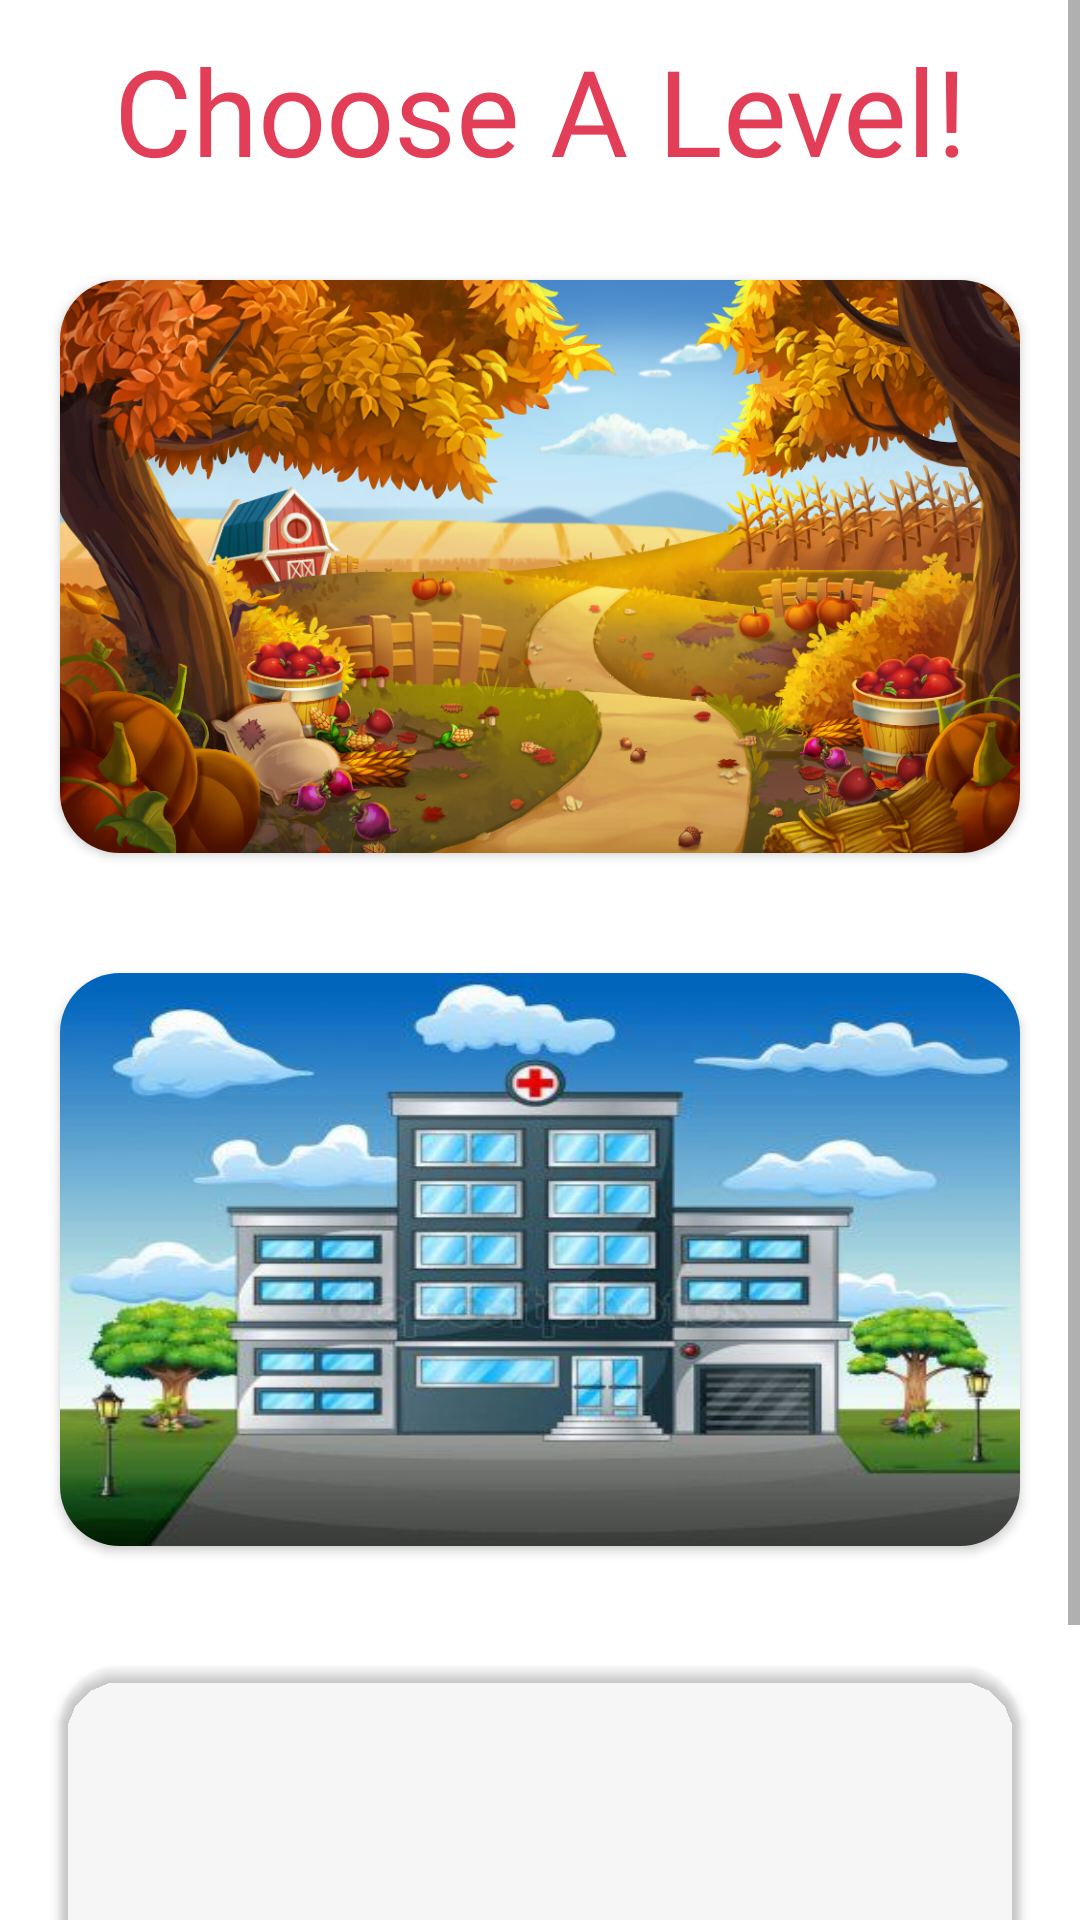

Here is an Android app screen rendered from its layout file. Give the layout XML and the strings, colors and styles it references.
<!-- AndroidManifest.xml: application theme Theme.ApollosQuest -->
<!-- res/layout/fragment_level_selection.xml -->
<?xml version="1.0" encoding="utf-8"?>
<RelativeLayout
    xmlns:android="http://schemas.android.com/apk/res/android"
    xmlns:app="http://schemas.android.com/apk/res-auto"
    xmlns:tools="http://schemas.android.com/tools"
    android:layout_width="match_parent"
    android:layout_height="match_parent"
    tools:context=".LevelSelectionsFragment"
    android:background="@drawable/sky">

    <ScrollView
        android:layout_width="match_parent"
        android:layout_height="match_parent">

        <LinearLayout
            android:layout_width="match_parent"
            android:layout_height="wrap_content"
            android:orientation="vertical"
            android:layout_marginStart="10dp"
            android:layout_marginEnd="10dp">
            <TextView
                android:layout_width="match_parent"
                android:layout_height="wrap_content"
                android:textSize="40dp"
                android:text="Choose A Level!"
                android:layout_marginTop="10dp"
                android:fontFamily="@font/hanalei_fill"
                android:gravity="center"
                android:textColor="@color/red"
                />

            <androidx.cardview.widget.CardView
                android:id="@+id/card_level_one"
                android:layout_width="match_parent"
                android:layout_height="191dp"
                android:layout_marginStart="10dp"
                android:layout_marginTop="30dp"
                android:layout_marginEnd="10dp"
                android:layout_marginBottom="10dp"
                android:alpha="@android:integer/config_shortAnimTime"
                android:background="@drawable/level_one_back"
                android:clickable="true"
                android:fadingEdge="horizontal|vertical"
                app:cardBackgroundColor="@android:color/transparent"
                app:cardCornerRadius="20dp"

                >

                <LinearLayout
                    android:layout_width="match_parent"
                    android:layout_height="match_parent"
                    android:orientation="vertical"
                    android:background="@drawable/level_one_back">



                </LinearLayout>
            </androidx.cardview.widget.CardView>

            <androidx.cardview.widget.CardView
                android:id="@+id/card_level_two"
                android:layout_width="match_parent"
                android:layout_height="191dp"
                android:layout_marginStart="10dp"
                android:layout_marginTop="30dp"
                android:layout_marginEnd="10dp"
                android:layout_marginBottom="10dp"
                android:alpha="@android:integer/config_shortAnimTime"
                android:fadingEdge="horizontal|vertical"
                app:cardCornerRadius="20dp"
                android:clickable="true"
                app:cardBackgroundColor="@android:color/transparent">
                <LinearLayout
                    android:layout_width="match_parent"
                    android:layout_height="match_parent"
                    android:orientation="vertical"
                    android:background="@drawable/level_two_back">

                </LinearLayout>
            </androidx.cardview.widget.CardView>


            <androidx.cardview.widget.CardView
                android:id="@+id/card_level_three"
                android:layout_width="match_parent"
                android:layout_height="191dp"
                android:layout_marginStart="10dp"
                android:layout_marginTop="30dp"
                android:layout_marginEnd="10dp"
                android:layout_marginBottom="10dp"
                android:alpha="@android:integer/config_shortAnimTime"
                android:fadingEdge="horizontal|vertical"
                app:cardCornerRadius="20dp"
                android:clickable="true"
                app:cardBackgroundColor="@android:color/transparent">
                <LinearLayout
                    android:layout_width="match_parent"
                    android:layout_height="match_parent"
                    android:orientation="vertical"
                    android:background="@drawable/level_three_back">

                </LinearLayout>
            </androidx.cardview.widget.CardView>

        </LinearLayout>
    </ScrollView>
</RelativeLayout>
<!-- resources referenced by this layout -->
<resources>
  <color name="red">#e23e57</color>
  <!-- drawable level_one_back: png bitmap (drawable, 969462 bytes) -->
  <!-- drawable level_two_back: jpg bitmap (drawable, 28412 bytes) -->
  <style name="Theme.ApollosQuest" parent="Theme.MaterialComponents.DayNight.DarkActionBar">
          
          <item name="colorPrimary">@color/yellow</item>
          <item name="colorPrimaryVariant">@color/yellow</item>
          <item name="colorOnPrimary">@color/white</item>
          
          <item name="colorSecondary">@color/teal_200</item>
          <item name="colorSecondaryVariant">@color/teal_700</item>
          <item name="colorOnSecondary">@color/black</item>
          
          <item name="android:statusBarColor" tools:targetApi="l">?attr/colorPrimaryVariant</item>
          
      </style>
  <color name="yellow">#ffeb3b</color>
  <color name="white">#FFFFFFFF</color>
  <color name="teal_200">#FF03DAC5</color>
  <color name="teal_700">#FF018786</color>
  <color name="black">#FF000000</color>
</resources>
